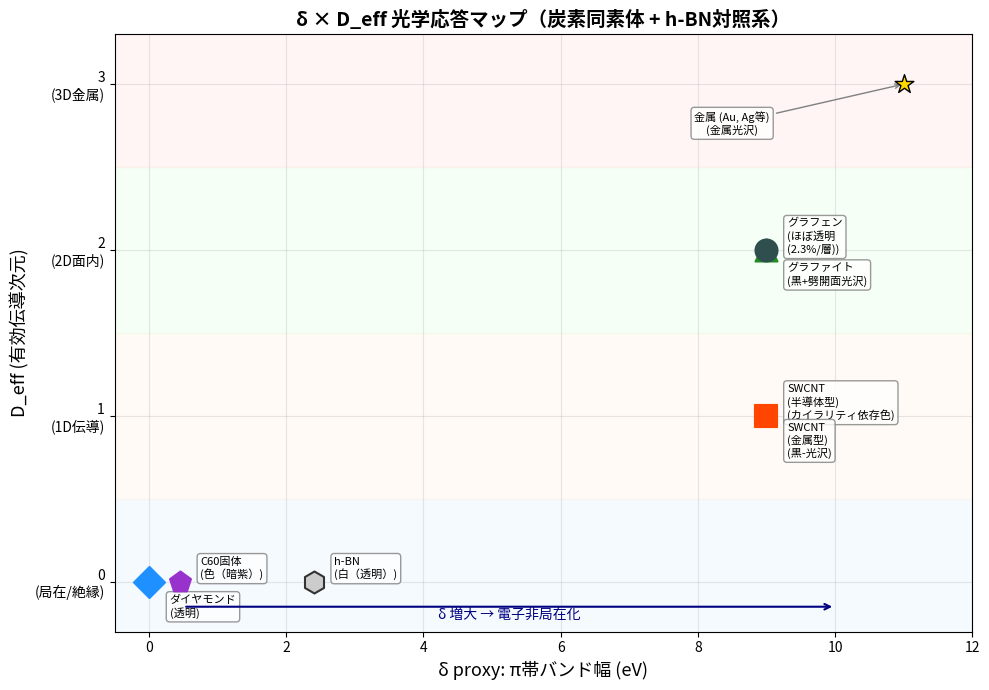

This chart was generated by the following Python code: (Note: this script raises an exception after producing the figure.)
"""
δ×D_eff 光学応答マップ
=====================
公開データから取得したδ proxy（π帯バンド幅, 有効質量, バンドギャップ）を用いて、
δ×D_eff の2次元マップ上に炭素同素体+h-BNをプロットする。

出力: simulation/figures/ 以下にPNG画像を保存
"""

import matplotlib
matplotlib.use("Agg")
import matplotlib.pyplot as plt
import numpy as np

matplotlib.rcParams['font.family'] = ['Hiragino Sans', 'Arial Unicode MS', 'sans-serif']

# ============================================================
# データ定義（公開文献から取得）
# ============================================================

materials = {
    "Diamond": {
        "label_jp": "ダイヤモンド",
        "pi_bandwidth_eV": None,  # sp3, no π band
        "inv_eff_mass": 1 / 0.48,  # 伝導有効質量の逆数
        "bandgap_eV": 5.47,
        "D_eff": 0,
        "optical_category": "透明",
        "color": "#1E90FF",  # blue
        "marker": "D",
    },
    "C60": {
        "label_jp": "C60固体",
        "pi_bandwidth_eV": 0.45,
        "inv_eff_mass": 1 / 4.0,
        "bandgap_eV": 1.75,
        "D_eff": 0,
        "optical_category": "色（暗紫）",
        "color": "#9932CC",  # purple
        "marker": "p",
    },
    "SWCNT_sc": {
        "label_jp": "SWCNT\n(半導体型)",
        "pi_bandwidth_eV": 9.0,
        "inv_eff_mass": 1 / 0.07,
        "bandgap_eV": 1.0,
        "D_eff": 1,
        "optical_category": "カイラリティ依存色",
        "color": "#FF8C00",  # orange
        "marker": "s",
    },
    "SWCNT_m": {
        "label_jp": "SWCNT\n(金属型)",
        "pi_bandwidth_eV": 9.0,
        "inv_eff_mass": 30.0,  # 金属的→大きな値で代用
        "bandgap_eV": 0.0,
        "D_eff": 1,
        "optical_category": "黒-光沢",
        "color": "#FF4500",  # red-orange
        "marker": "s",
    },
    "Graphene": {
        "label_jp": "グラフェン",
        "pi_bandwidth_eV": 9.0,
        "inv_eff_mass": 33.3,  # 1/0.03 (サイクロトロン質量)
        "bandgap_eV": 0.0,
        "D_eff": 2,
        "optical_category": "ほぼ透明\n(2.3%/層)",
        "color": "#228B22",  # green
        "marker": "^",
    },
    "Graphite": {
        "label_jp": "グラファイト",
        "pi_bandwidth_eV": 9.0,
        "inv_eff_mass": 1 / 0.039,
        "bandgap_eV": 0.0,
        "D_eff": 2,
        "optical_category": "黒+劈開面光沢",
        "color": "#2F4F4F",  # dark slate
        "marker": "o",
    },
    "hBN": {
        "label_jp": "h-BN",
        "pi_bandwidth_eV": 2.4,
        "inv_eff_mass": 1 / 0.26,
        "bandgap_eV": 5.95,
        "D_eff": 0,
        "optical_category": "白（透明）",
        "color": "#CCCCCC",  # light gray
        "marker": "h",
        "edgecolor": "#333333",
    },
}

# ============================================================
# Figure 1: δ (π帯バンド幅) vs D_eff マップ
# ============================================================

fig1, ax1 = plt.subplots(figsize=(10, 7))

for key, m in materials.items():
    bw = m["pi_bandwidth_eV"]
    if bw is None:
        # ダイヤモンドはπ帯なし → x=0に配置して注釈
        bw = 0.0
    ec = m.get("edgecolor", m["color"])
    ax1.scatter(
        bw, m["D_eff"],
        s=250, c=m["color"], marker=m["marker"],
        edgecolors=ec, linewidths=1.5, zorder=5,
    )
    # ラベル
    offset_x, offset_y = 0.3, 0.08
    if key == "Diamond":
        offset_x, offset_y = 0.3, -0.15
    elif key == "hBN":
        offset_x, offset_y = 0.3, 0.08
    elif key == "Graphite":
        offset_x, offset_y = 0.3, -0.15
    elif key == "SWCNT_m":
        offset_x, offset_y = 0.3, -0.15
    elif key == "C60":
        offset_x, offset_y = 0.3, 0.08

    ax1.annotate(
        f"{m['label_jp']}\n({m['optical_category']})",
        (bw, m["D_eff"]),
        xytext=(bw + offset_x, m["D_eff"] + offset_y),
        fontsize=8, ha="left", va="center",
        bbox=dict(boxstyle="round,pad=0.3", fc="white", ec="gray", alpha=0.8),
    )

# 背景の領域分け
ax1.axhspan(-0.3, 0.5, color="#E6F3FF", alpha=0.4, zorder=0)  # D_eff≈0
ax1.axhspan(0.5, 1.5, color="#FFF3E6", alpha=0.4, zorder=0)   # D_eff=1
ax1.axhspan(1.5, 2.5, color="#E6FFE6", alpha=0.4, zorder=0)   # D_eff=2
ax1.axhspan(2.5, 3.3, color="#FFE6E6", alpha=0.4, zorder=0)   # D_eff=3

# 軸ラベルとD_eff領域ラベル
ax1.set_xlabel("δ proxy: π帯バンド幅 (eV)", fontsize=13)
ax1.set_ylabel("D_eff (有効伝導次元)", fontsize=13)
ax1.set_title("δ × D_eff 光学応答マップ（炭素同素体 + h-BN対照系）", fontsize=14, fontweight="bold")

ax1.set_xlim(-0.5, 12)
ax1.set_ylim(-0.3, 3.3)
ax1.set_yticks([0, 1, 2, 3])
ax1.set_yticklabels(["0\n(局在/絶縁)", "1\n(1D伝導)", "2\n(2D面内)", "3\n(3D金属)"])

# 右端にD_eff=3の参照点（金属）
ax1.scatter(11, 3, s=200, c="gold", marker="*", edgecolors="black", linewidths=1.0, zorder=5)
ax1.annotate("金属 (Au, Ag等)\n(金属光沢)", (11, 3),
             xytext=(8.5, 2.7), fontsize=8, ha="center",
             bbox=dict(boxstyle="round,pad=0.3", fc="white", ec="gray", alpha=0.8),
             arrowprops=dict(arrowstyle="->", color="gray"))

# 矢印：δ増大方向
ax1.annotate("", xy=(10, -0.15), xytext=(0.5, -0.15),
             arrowprops=dict(arrowstyle="->", lw=1.5, color="navy"))
ax1.text(5.25, -0.22, "δ 増大 → 電子非局在化", ha="center", fontsize=10, color="navy")

ax1.grid(True, alpha=0.3)
fig1.tight_layout()
fig1.savefig("simulation/figures/fig1_delta_deff_map.png", dpi=200, bbox_inches="tight")
print("Saved: simulation/figures/fig1_delta_deff_map.png")


# ============================================================
# Figure 2: δ proxy 相関図（バンド幅 vs バンドギャップ）
# ============================================================

fig2, ax2 = plt.subplots(figsize=(9, 6))

for key, m in materials.items():
    bw = m["pi_bandwidth_eV"]
    if bw is None:
        continue  # ダイヤモンドはπ帯バンド幅なし
    ec = m.get("edgecolor", m["color"])
    ax2.scatter(
        bw, m["bandgap_eV"],
        s=200, c=m["color"], marker=m["marker"],
        edgecolors=ec, linewidths=1.5, zorder=5,
    )
    ox = 0.3
    if key == "SWCNT_m":
        ox = -2.5
    ax2.annotate(
        m["label_jp"],
        (bw, m["bandgap_eV"]),
        xytext=(bw + ox, m["bandgap_eV"] + 0.2),
        fontsize=9, ha="left" if ox > 0 else "right",
        bbox=dict(boxstyle="round,pad=0.2", fc="white", ec="gray", alpha=0.8),
    )

# フィッティング線（π帯バンド幅 vs Eg の逆相関）
bw_data = []
eg_data = []
for key, m in materials.items():
    if m["pi_bandwidth_eV"] is not None:
        bw_data.append(m["pi_bandwidth_eV"])
        eg_data.append(m["bandgap_eV"])

bw_arr = np.array(bw_data)
eg_arr = np.array(eg_data)

# 相関係数
r = np.corrcoef(bw_arr, eg_arr)[0, 1]

# 線形フィット
coeffs = np.polyfit(bw_arr, eg_arr, 1)
x_fit = np.linspace(0, 10, 100)
y_fit = np.polyval(coeffs, x_fit)
y_fit = np.maximum(y_fit, 0)
ax2.plot(x_fit, y_fit, "--", color="gray", alpha=0.5, zorder=1)

ax2.set_xlabel("δ proxy: π帯バンド幅 (eV)", fontsize=13)
ax2.set_ylabel("バンドギャップ Eg (eV)", fontsize=13)
ax2.set_title(f"δ-Eg 逆相関（r = {r:.3f}）", fontsize=14, fontweight="bold")
ax2.set_xlim(-0.5, 11)
ax2.set_ylim(-0.5, 7)
ax2.grid(True, alpha=0.3)
fig2.tight_layout()
fig2.savefig("simulation/figures/fig2_delta_bandgap_correlation.png", dpi=200, bbox_inches="tight")
print(f"Saved: simulation/figures/fig2_delta_bandgap_correlation.png")
print(f"Correlation coefficient r = {r:.3f}")


# ============================================================
# Figure 3: 有効質量ベースのδ vs D_eff（ダイヤモンド含む）
# ============================================================

fig3, ax3 = plt.subplots(figsize=(10, 7))

for key, m in materials.items():
    inv_m = m["inv_eff_mass"]
    ec = m.get("edgecolor", m["color"])
    ax3.scatter(
        inv_m, m["D_eff"],
        s=250, c=m["color"], marker=m["marker"],
        edgecolors=ec, linewidths=1.5, zorder=5,
    )
    offset_x = inv_m * 0.05 + 0.5
    offset_y = 0.08
    if key == "Graphite":
        offset_y = -0.15
    elif key == "SWCNT_m":
        offset_y = -0.15
    elif key == "Diamond":
        offset_y = -0.15

    ax3.annotate(
        f"{m['label_jp']}\n({m['optical_category']})",
        (inv_m, m["D_eff"]),
        xytext=(inv_m + offset_x, m["D_eff"] + offset_y),
        fontsize=8, ha="left", va="center",
        bbox=dict(boxstyle="round,pad=0.3", fc="white", ec="gray", alpha=0.8),
    )

# 背景領域
ax3.axhspan(-0.3, 0.5, color="#E6F3FF", alpha=0.4, zorder=0)
ax3.axhspan(0.5, 1.5, color="#FFF3E6", alpha=0.4, zorder=0)
ax3.axhspan(1.5, 2.5, color="#E6FFE6", alpha=0.4, zorder=0)
ax3.axhspan(2.5, 3.3, color="#FFE6E6", alpha=0.4, zorder=0)

ax3.set_xlabel("δ proxy: 1/m* (逆有効質量, m₀⁻¹)", fontsize=13)
ax3.set_ylabel("D_eff (有効伝導次元)", fontsize=13)
ax3.set_title("δ(1/m*) × D_eff 光学応答マップ（全物質比較）", fontsize=14, fontweight="bold")
ax3.set_xscale("log")
ax3.set_xlim(0.1, 50)
ax3.set_ylim(-0.3, 3.3)
ax3.set_yticks([0, 1, 2, 3])
ax3.set_yticklabels(["0\n(局在/絶縁)", "1\n(1D伝導)", "2\n(2D面内)", "3\n(3D金属)"])

ax3.scatter(40, 3, s=200, c="gold", marker="*", edgecolors="black", linewidths=1.0, zorder=5)
ax3.annotate("金属 (Au, Ag等)\n(金属光沢)", (40, 3),
             xytext=(15, 2.7), fontsize=8, ha="center",
             bbox=dict(boxstyle="round,pad=0.3", fc="white", ec="gray", alpha=0.8),
             arrowprops=dict(arrowstyle="->", color="gray"))

ax3.grid(True, alpha=0.3, which="both")
fig3.tight_layout()
fig3.savefig("simulation/figures/fig3_invmass_deff_map.png", dpi=200, bbox_inches="tight")
print("Saved: simulation/figures/fig3_invmass_deff_map.png")

plt.close("all")
print("\nDone.")
